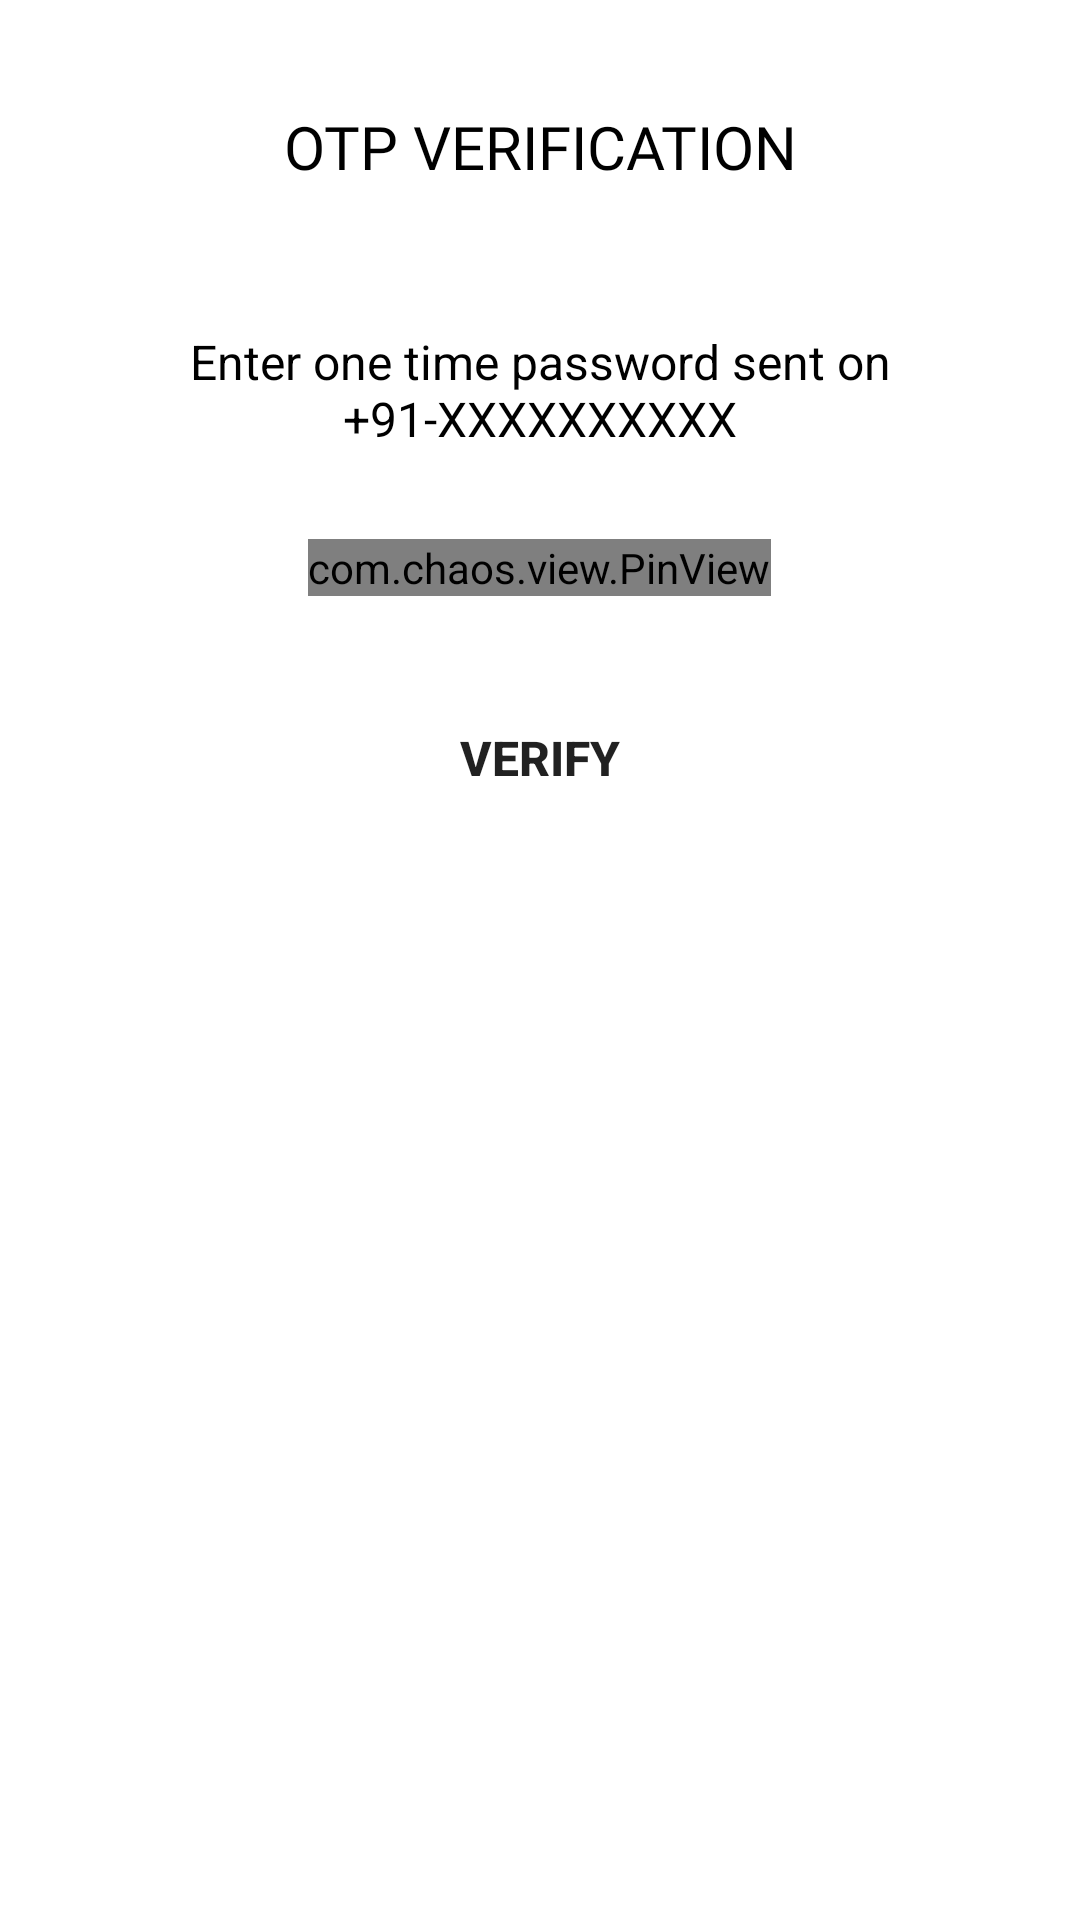

Write the Android layout XML for this screen, with the resource values it uses.
<!-- AndroidManifest.xml: application theme Theme.ProjectPhaseI -->
<!-- res/layout/activity_otpactivity.xml -->
<?xml version="1.0" encoding="utf-8"?>
<androidx.constraintlayout.widget.ConstraintLayout xmlns:android="http://schemas.android.com/apk/res/android"
    xmlns:app="http://schemas.android.com/apk/res-auto"
    xmlns:tools="http://schemas.android.com/tools"
    android:layout_width="match_parent"
    android:layout_height="match_parent"
    tools:context=".OTPActivity">

    <LinearLayout
        android:layout_width="match_parent"
        android:layout_height="wrap_content"
        android:layout_marginTop="8dp"
        android:orientation="vertical"
        android:padding="30dp"
        app:layout_constraintEnd_toEndOf="parent"
        app:layout_constraintStart_toStartOf="parent"
        app:layout_constraintTop_toTopOf="parent">

        <TextView
            android:layout_width="wrap_content"
            android:layout_height="wrap_content"
            android:layout_gravity="center"
            android:fontFamily="@font/bigshot_one"
            android:includeFontPadding="false"
            android:text="OTP Verification"
            android:textAlignment="center"
            android:textAllCaps="true"
            android:textColor="@color/black"
            android:textSize="20dp" />

        <TextView
            android:layout_width="wrap_content"
            android:layout_height="wrap_content"
            android:layout_gravity="center"
            android:layout_marginTop="50dp"
            android:fontFamily="sans-serif"
            android:includeFontPadding="false"
            android:id="@+id/phoneText"
            android:text="Enter one time password sent on +91-XXXXXXXXXX"
            android:textAlignment="center"
            android:textColor="@color/black"
            android:textSize="16sp" />

        <com.chaos.view.PinView
            style="@style/PinWidget.PinView"
            android:id="@+id/pin_view"
            android:layout_width="wrap_content"
            android:layout_height="wrap_content"
            android:layout_gravity="center"
            android:layout_marginTop="30dp"
            android:cursorVisible="true"
            android:inputType="number"
            android:hint="OTP"
            android:itemBackground="#E4E0E0"
            app:cursorColor="@color/black"
            app:hideLineWhenFilled="true"
            app:itemCount="6"
            app:itemHeight="50dp"
            app:itemRadius="5dp"
            app:itemWidth="50dp"
            app:lineColor="#171515"/>

        <Button
            android:id="@+id/verify_btn"
            android:layout_width="match_parent"
            android:layout_height="wrap_content"
            android:layout_marginTop="30dp"
            android:background="@drawable/button_bg"
            android:text="Verify"
            android:textSize="16sp"
            android:textStyle="bold" />

    </LinearLayout>

</androidx.constraintlayout.widget.ConstraintLayout>
<!-- resources referenced by this layout -->
<resources>
  <color name="black">#FF000000</color>
  <style name="Theme.ProjectPhaseI" parent="Theme.MaterialComponents.DayNight.DarkActionBar">
          
          <item name="colorPrimary">@color/purple_500</item>
          <item name="colorPrimaryVariant">@color/purple_700</item>
          <item name="colorOnPrimary">@color/white</item>
          
          <item name="colorSecondary">@color/teal_200</item>
          <item name="colorSecondaryVariant">@color/teal_700</item>
          <item name="colorOnSecondary">@color/black</item>
          
          <item name="android:statusBarColor" tools:targetApi="l">?attr/colorPrimaryVariant</item>
          
      </style>
  <color name="purple_500">#8BDA8E</color>
  <color name="purple_700">#418844</color>
  <color name="white">#FFFFFFFF</color>
  <color name="teal_200">#FF03DAC5</color>
  <color name="teal_700">#FF018786</color>
</resources>
